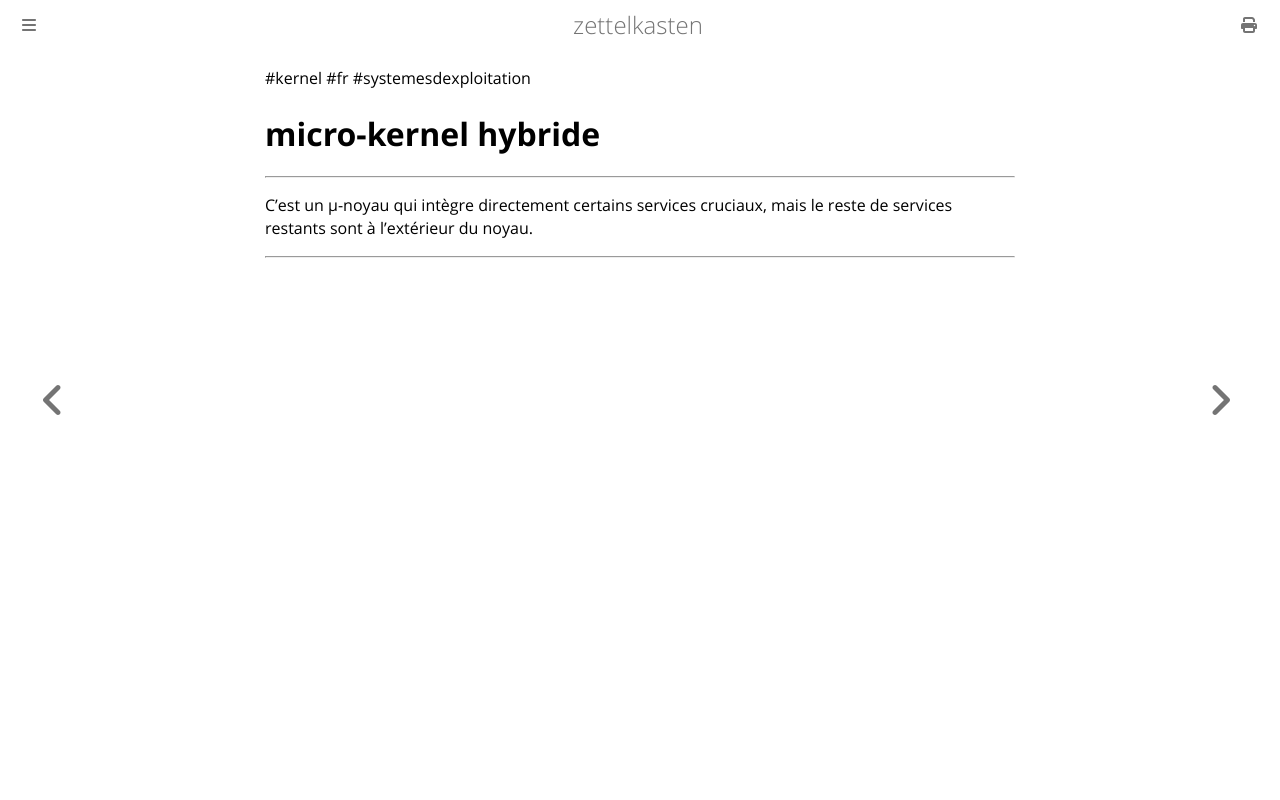

repository: aliasgwynplaine/z · page: 1d5-micro-kernel-hybride.html · generator: mdbook

#kernel #fr #systemesdexploitation 
# micro-kernel hybride
---
C'est un µ-noyau qui intègre directement certains services cruciaux, mais le reste de services restants sont à l’extérieur du noyau.

---
